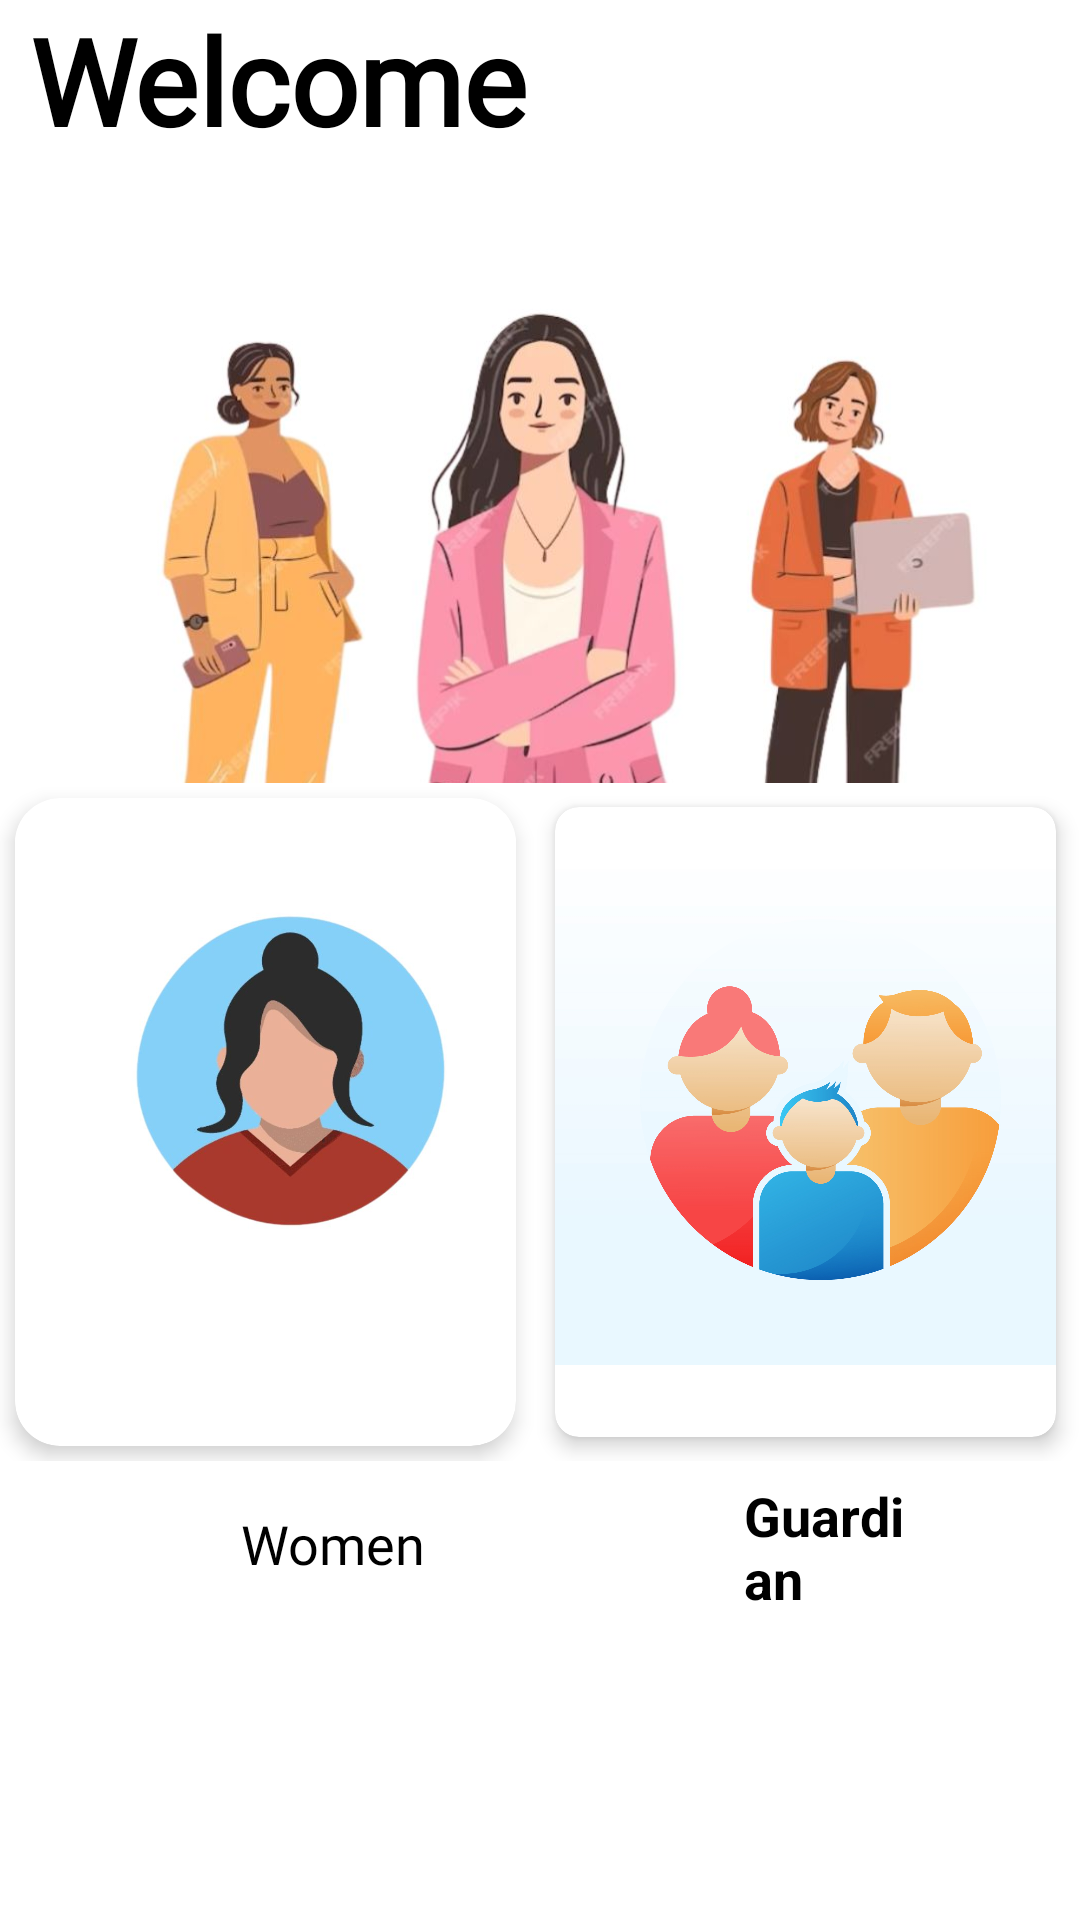

Reconstruct the res/layout file that produces this screen, plus the resources it refers to.
<!-- AndroidManifest.xml: application theme Theme.Kavach -->
<!-- res/layout/activity_welcome_screen.xml -->
<?xml version="1.0" encoding="utf-8"?>
<RelativeLayout xmlns:android="http://schemas.android.com/apk/res/android"
    xmlns:app="http://schemas.android.com/apk/res-auto"
    xmlns:tools="http://schemas.android.com/tools"
    android:layout_width="match_parent"
    android:layout_height="match_parent"
    android:background="@color/white">

    <TextView
        android:id="@+id/welcome"
        android:layout_width="match_parent"
        android:layout_height="wrap_content"
        android:fontFamily="@font/nunitosans_extrabold"
        android:text=" Welcome"
        android:textColor="@android:color/black"
        android:textSize="40sp"
        android:textStyle="bold"
        app:layout_constraintEnd_toEndOf="parent"
        app:layout_constraintStart_toStartOf="parent"
        app:layout_constraintTop_toTopOf="parent"/>

    <ImageView
        android:id="@+id/wiv"
        android:layout_width="415dp"
        android:layout_height="375dp"
        android:layout_alignParentStart="true"
        android:layout_alignParentTop="true"
        android:layout_alignParentEnd="true"
        android:layout_marginStart="-1dp"
        android:layout_marginTop="47dp"
        android:layout_marginEnd="2dp"
        android:src="@drawable/wom"
        app:layout_constraintBottom_toBottomOf="parent"
        app:layout_constraintStart_toStartOf="parent"
        app:layout_constraintTop_toTopOf="parent"
        app:layout_constraintVertical_bias="0.16" />


    <GridLayout
        android:id="@+id/gridLayout"
        android:layout_width="375dp"
        android:layout_height="226dp"
        android:layout_alignParentBottom="true"
        android:layout_centerHorizontal="true"
        android:layout_marginTop="8dp"
        android:layout_marginBottom="153dp"
        android:background="@color/white"
        android:columnCount="2"
        android:rowCount="1"
        app:layout_constraintBottom_toBottomOf="parent"
        app:layout_constraintEnd_toEndOf="parent"
        app:layout_constraintHorizontal_bias="0.111"
        app:layout_constraintStart_toStartOf="parent"
        app:layout_constraintTop_toBottomOf="@+id/wiv"
        app:layout_constraintVertical_bias="0.0">

        <androidx.cardview.widget.CardView
            android:id="@+id/cardView1"
            android:layout_width="0dp"
            android:layout_height="wrap_content"
            android:layout_rowWeight="1"
            android:layout_columnWeight="1"
            android:layout_margin="5dp"
            app:cardBackgroundColor="@color/white"
            app:cardCornerRadius="15dp"
            app:cardElevation="4dp">

            <ImageView
                android:id="@+id/ivwomen"
                android:layout_width="187dp"
                android:layout_height="197dp"
                android:layout_row="0"
                android:layout_column="0"
                android:layout_centerHorizontal="true"
                android:layout_centerVertical="true"
                android:src="@drawable/women" />


        </androidx.cardview.widget.CardView>

        <androidx.cardview.widget.CardView
            android:id="@+id/cardView2"
            android:layout_width="0dp"
            android:layout_height="wrap_content"
            android:layout_row="0"
            android:layout_rowWeight="1"
            android:layout_column="1"
            android:layout_columnWeight="1"
            android:layout_margin="8dp"
            app:cardBackgroundColor="@color/white"
            app:cardCornerRadius="8dp"
            app:cardElevation="4dp"
            tools:layout_editor_absoluteX="221dp"
            tools:layout_editor_absoluteY="449dp">


            <ImageView
                android:id="@+id/ivguardian"
                android:layout_width="177dp"
                android:layout_height="195dp"
                android:layout_row="0"
                android:layout_column="1"
                android:layout_centerHorizontal="true"
                android:layout_centerVertical="true"
                android:src="@drawable/guardian" />


        </androidx.cardview.widget.CardView>

    </GridLayout>

    <TextView
        android:id="@+id/tvguardian"
        android:layout_width="111dp"
        android:layout_height="46dp"
        android:layout_row="0"
        android:layout_column="1"
        android:layout_alignParentStart="true"
        android:layout_alignParentEnd="true"
        android:layout_alignParentBottom="true"
        android:layout_centerVertical="true"
        android:layout_marginStart="248dp"
        android:layout_marginTop="27dp"
        android:layout_marginEnd="51dp"
        android:layout_marginBottom="101dp"
        android:text="Guardian"
        android:textColor="@color/black"
        android:textSize="18sp"
        android:textStyle="bold"
        tools:layout_editor_absoluteX="264dp"
        tools:layout_editor_absoluteY="666dp" />

    <TextView
        android:id="@+id/textView2"
        android:layout_width="100dp"
        android:layout_height="47dp"
        android:layout_row="0"
        android:layout_column="0"
        android:layout_alignParentStart="true"
        android:layout_alignParentBottom="true"
        android:layout_marginStart="61dp"
        android:layout_marginTop="24dp"
        android:layout_marginBottom="102dp"
        android:fontFamily="@font/nunitosans_black"
        android:gravity="center"
        android:text="Women"
        android:textColor="@android:color/black"
        android:textSize="18sp" />


</RelativeLayout>
<!-- resources referenced by this layout -->
<resources>
  <color name="black">#000000</color>
  <color name="white">#FFFFFFFF</color>
  <!-- drawable guardian: jpg bitmap (drawable, 297113 bytes) -->
  <!-- drawable wom: jpg bitmap (drawable, 59745 bytes) -->
  <!-- drawable women: jpg bitmap (drawable, 35647 bytes) -->
  <style name="Theme.Kavach" parent="Theme.MaterialComponents.DayNight.DarkActionBar">
          
          <item name="colorPrimary">@color/purple_500</item>
          <item name="colorPrimaryVariant">@color/purple_700</item>
          <item name="colorOnPrimary">@color/white</item>
          
          <item name="colorSecondary">@color/teal_200</item>
          <item name="colorSecondaryVariant">@color/teal_700</item>
          <item name="colorOnSecondary">@color/black</item>
          
          <item name="android:statusBarColor">?attr/colorPrimaryVariant</item>
          
      </style>
  <color name="purple_500">#6495ED</color>
  <color name="purple_700">#6495ED</color>
  <color name="teal_200">#6495ED</color>
  <color name="teal_700">#6495ED</color>
</resources>
